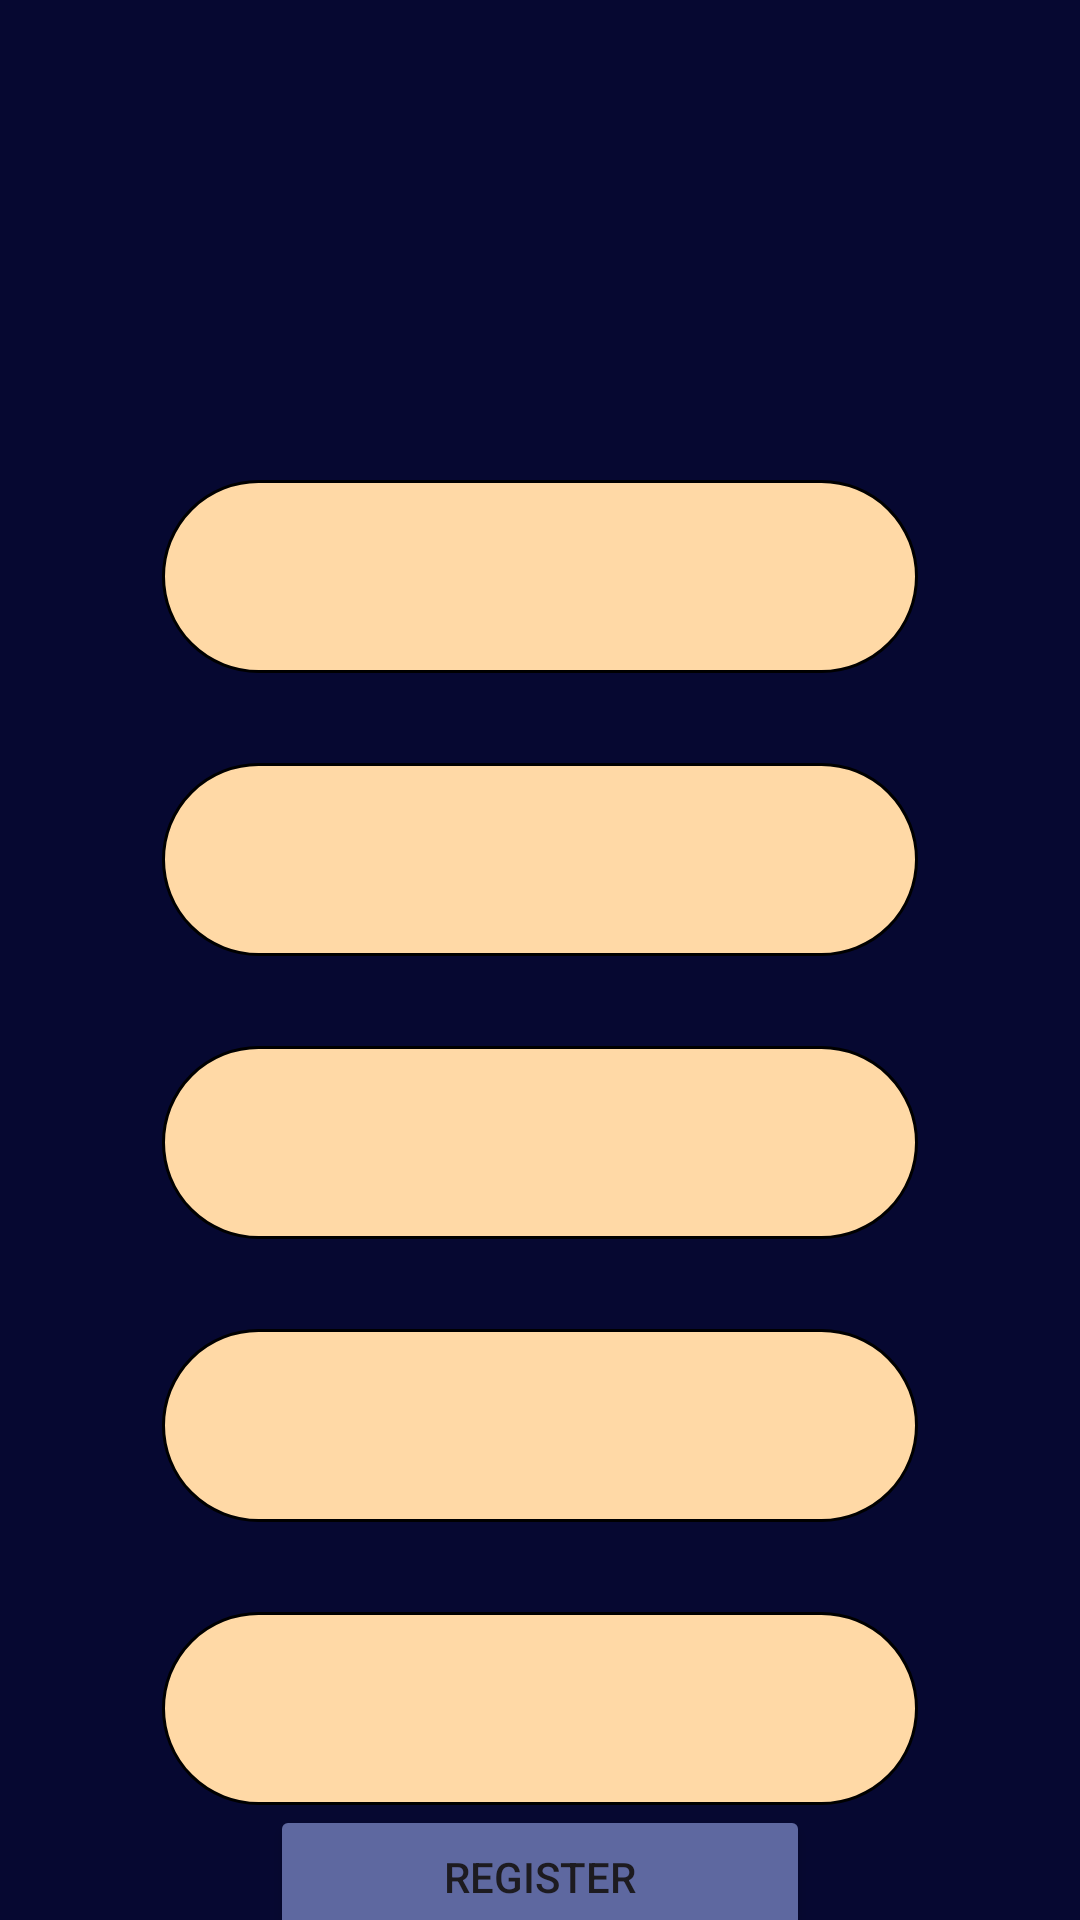

Reconstruct the res/layout file that produces this screen, plus the resources it refers to.
<!-- AndroidManifest.xml: application theme Base.Theme.MusementFrontend -->
<!-- res/layout/activity_registration.xml -->
<?xml version="1.0" encoding="utf-8"?>
<androidx.constraintlayout.widget.ConstraintLayout xmlns:android="http://schemas.android.com/apk/res/android"
    xmlns:app="http://schemas.android.com/apk/res-auto"
    xmlns:tools="http://schemas.android.com/tools"
    android:id="@+id/main"
    android:layout_width="match_parent"
    android:layout_height="match_parent"
    tools:context=".Registration">

    <ImageView
        android:id ="@+id/musement_icon"
        android:layout_width="100dp"
        android:layout_height="75dp"
        android:scaleType="fitCenter"
        android:contentDescription="icon"
        android:layout_marginTop="55dp"
        android:layout_marginBottom="50dp"
        app:layout_constraintTop_toTopOf="parent"
        app:layout_constraintLeft_toLeftOf="parent"
        app:layout_constraintRight_toRightOf="parent"
        />

    <LinearLayout
        android:id = "@+id/registration_content"
        android:layout_width="0dp"
        android:layout_height="wrap_content"
        android:orientation="vertical"
        app:layout_constraintLeft_toLeftOf="parent"
        app:layout_constraintRight_toRightOf="parent"
        app:layout_constraintTop_toBottomOf="@id/musement_icon"
        app:layout_constraintWidth_percent="0.7">


        <include
            android:id="@+id/login"
            layout="@layout/custom_edit_text_view"
            android:layout_width="match_parent"
            android:layout_height="wrap_content"
            app:layout_constraintLeft_toLeftOf="parent"
            app:layout_constraintTop_toTopOf="parent"
            />

        <include
            android:id="@+id/username"
            layout="@layout/custom_edit_text_view"
            android:layout_width="match_parent"
            android:layout_height="wrap_content"
            app:layout_constraintLeft_toLeftOf="parent"
            app:layout_constraintTop_toBottomOf="@id/login"
            />

        <include
            android:id="@+id/email"
            layout="@layout/custom_edit_text_view"
            android:layout_width="match_parent"
            android:layout_height="wrap_content"
            app:layout_constraintLeft_toLeftOf="parent"
            app:layout_constraintTop_toBottomOf="@id/username"
            />

        <include
            android:id="@+id/password"
            layout="@layout/custom_edit_text_view"
            android:layout_width="match_parent"
            android:layout_height="wrap_content"
            app:layout_constraintLeft_toLeftOf="parent"
            app:layout_constraintTop_toBottomOf="@id/email"
            />

        <include
            android:id="@+id/repeat_password"
            layout="@layout/custom_edit_text_view"
            android:layout_width="match_parent"
            android:layout_height="wrap_content"
            app:layout_constraintLeft_toLeftOf="parent"
            app:layout_constraintTop_toBottomOf="@+id/password"
            />
    </LinearLayout>

    <Button
        android:id = "@+id/Register"
        android:layout_width="0dp"
        android:layout_height="wrap_content"
        android:backgroundTint="@color/light_blue"
        android:padding="10dp"
        android:text="Register"
        android:onClick="onClickRegisterButton"
        app:layout_constraintTop_toBottomOf="@id/registration_content"
        app:layout_constraintLeft_toLeftOf="parent"
        app:layout_constraintRight_toRightOf="parent"
        app:layout_constraintWidth_percent="0.5"
        />

</androidx.constraintlayout.widget.ConstraintLayout>
<!-- res/layout/custom_edit_text_view.xml (included above) -->
<?xml version="1.0" encoding="utf-8"?>
<androidx.constraintlayout.widget.ConstraintLayout xmlns:android="http://schemas.android.com/apk/res/android"
    android:layout_width="wrap_content"
    android:layout_height="wrap_content"
    xmlns:app="http://schemas.android.com/apk/res-auto">

    <EditText
        android:id="@+id/edit_text_view"
        android:layout_width="match_parent"
        android:layout_height="wrap_content"
        android:background="@drawable/rounded_rectangle"
        android:padding="20dp"
        android:layout_marginTop="30dp"
        android:inputType="text"
        app:layout_constraintTop_toTopOf="parent"
        app:layout_constraintLeft_toLeftOf="parent"
        />


</androidx.constraintlayout.widget.ConstraintLayout>
<!-- resources referenced by this layout -->
<resources>
  <color name="light_blue">#5E68A0</color>
  <!-- drawable rounded_rectangle (drawable) -->
  <?xml version="1.0" encoding="utf-8"?>
  <shape xmlns:android="http://schemas.android.com/apk/res/android">
      <solid android:color="@color/light_orange"/>
      <corners android:radius="200dp"/>
      <stroke android:color="#000000" android:width="1dp"/>
  </shape>
  <style name="Base.Theme.MusementFrontend" parent="Theme.Material3.DayNight.NoActionBar">
          
          <item name="android:windowBackground">@color/dark_blue</item>
          <item name="android:windowAnimationStyle">@anim/no_animation</item>
  
      </style>
  <color name="light_orange">#FFD9A6</color>
  <color name="dark_blue">#060831</color>
</resources>
